Run: headless pygame with SDL's dummy video driver; simulated clock (each Clock.tick advances the game by its frame time, no real sleeping); random seed 0; keys injected as events and as key.get_pressed() state; mouse plan: one left click at the window centre at the start of phase 2, then a move to the lower-right quarter at the start of phase 3.
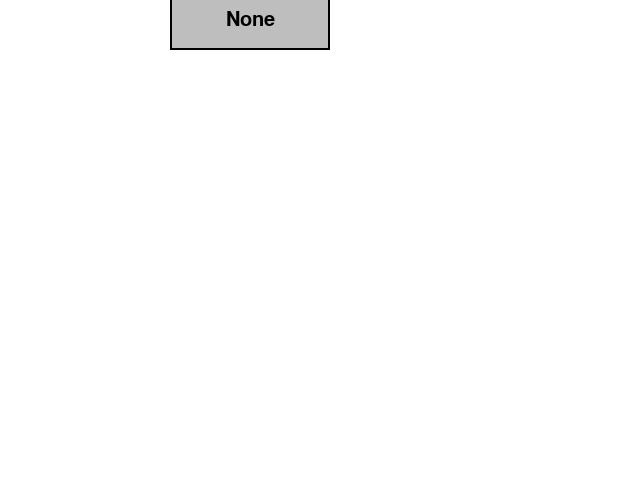
Frame 1 of 4 · flips 1–60 · no input
Frame 2 of 4 · flips 61–180 · clicked the window centre · tapped SPACE, RETURN · held RIGHT (→), D · screen unchanged from frame 1, image omitted
Frame 3 of 4 · flips 181–300 · moved the mouse to the lower-right quarter · held DOWN (↓), S · screen unchanged from frame 2, image omitted
Frame 4 of 4 · flips 301–420 · held LEFT (←), A, UP (↑), W · screen unchanged from frame 3, image omitted

The pygame program that drew these frames:

import pygame

# Game constants
WIDTH, HEIGHT = 640, 480
TITLE = 'Some caption'
FPS = 60
BG_COLOR = 'white'

# Button constants
btn_w, btn_h = 160, 60
btn_color = 'grey'
btn_border_clr = 'black'
btn_border_w = 2
pos_x , pos_y = 320, 240
btn_font_color = 'black'

class Button:
    def __init__(self, x:int = pos_x, y:int = pos_y, button_width:int = btn_w, button_height:int  = btn_h, button_color: str | pygame.Color = btn_color, border: bool = False, border_color: str | pygame.Color = btn_border_clr, border_width:int = btn_border_w, button_font = None, button_text: str = 'None', font_color: str | pygame.Color = btn_font_color):
        self.button_clicked = False
        self.image = pygame.Surface((button_width, button_height))
        self.image.fill(button_color)
        self.rect = self.image.get_rect(center = (x, y))
        if border: 
            pygame.draw.rect(self.image, border_color, self.image.get_rect(), border_width )
        self.button_text_image = button_font.render(button_text, True, font_color)
        self.image.blit(self.button_text_image, self.button_text_image.get_rect(center = (button_width/2, button_height/2)))
        self.clicked = False
    
    def draw(self, screen: pygame.Surface) -> bool:
        action = False
        #get mouse position
        pos = pygame.mouse.get_pos()
        #check mouseover and clicked conditions
        if self.rect.collidepoint(pos):
            if pygame.mouse.get_just_pressed()[0] == 1 and self.clicked == False:
                self.clicked = True
                action = True   
        if pygame.mouse.get_pressed()[0] == 0:
            self.clicked = False
        #draw button on screen
        screen.blit(self.image, (self.rect.x, self.rect.y))
        return action

# Game class
class Game:
    def __init__(self) -> None:
        # General setup
        pygame.init()
        self.screen = pygame.display.set_mode((WIDTH, HEIGHT))
        self.clock = pygame.time.Clock()
        pygame.display.set_caption(TITLE)
        self.isrunning = True

        self.play_button = Button(x=250, y=20, button_font= pygame.font.SysFont('Arial', 30), border=True)

    def run(self):
        # Main game loop
        while self.isrunning:
            for event in pygame.event.get():
                if event.type == pygame.QUIT:
                    self.isrunning = False

            # Filling last Frame
            self.screen.fill(BG_COLOR)

            # Game logic
            if self.play_button.draw(self.screen):
                print('Is clicked')

            pygame.display.flip()
            self.clock.tick(FPS)

        # Dinit pygame
        pygame.quit()

# initi class and running game
if __name__ == "__main__":
    new_game = Game()
    new_game.run()
